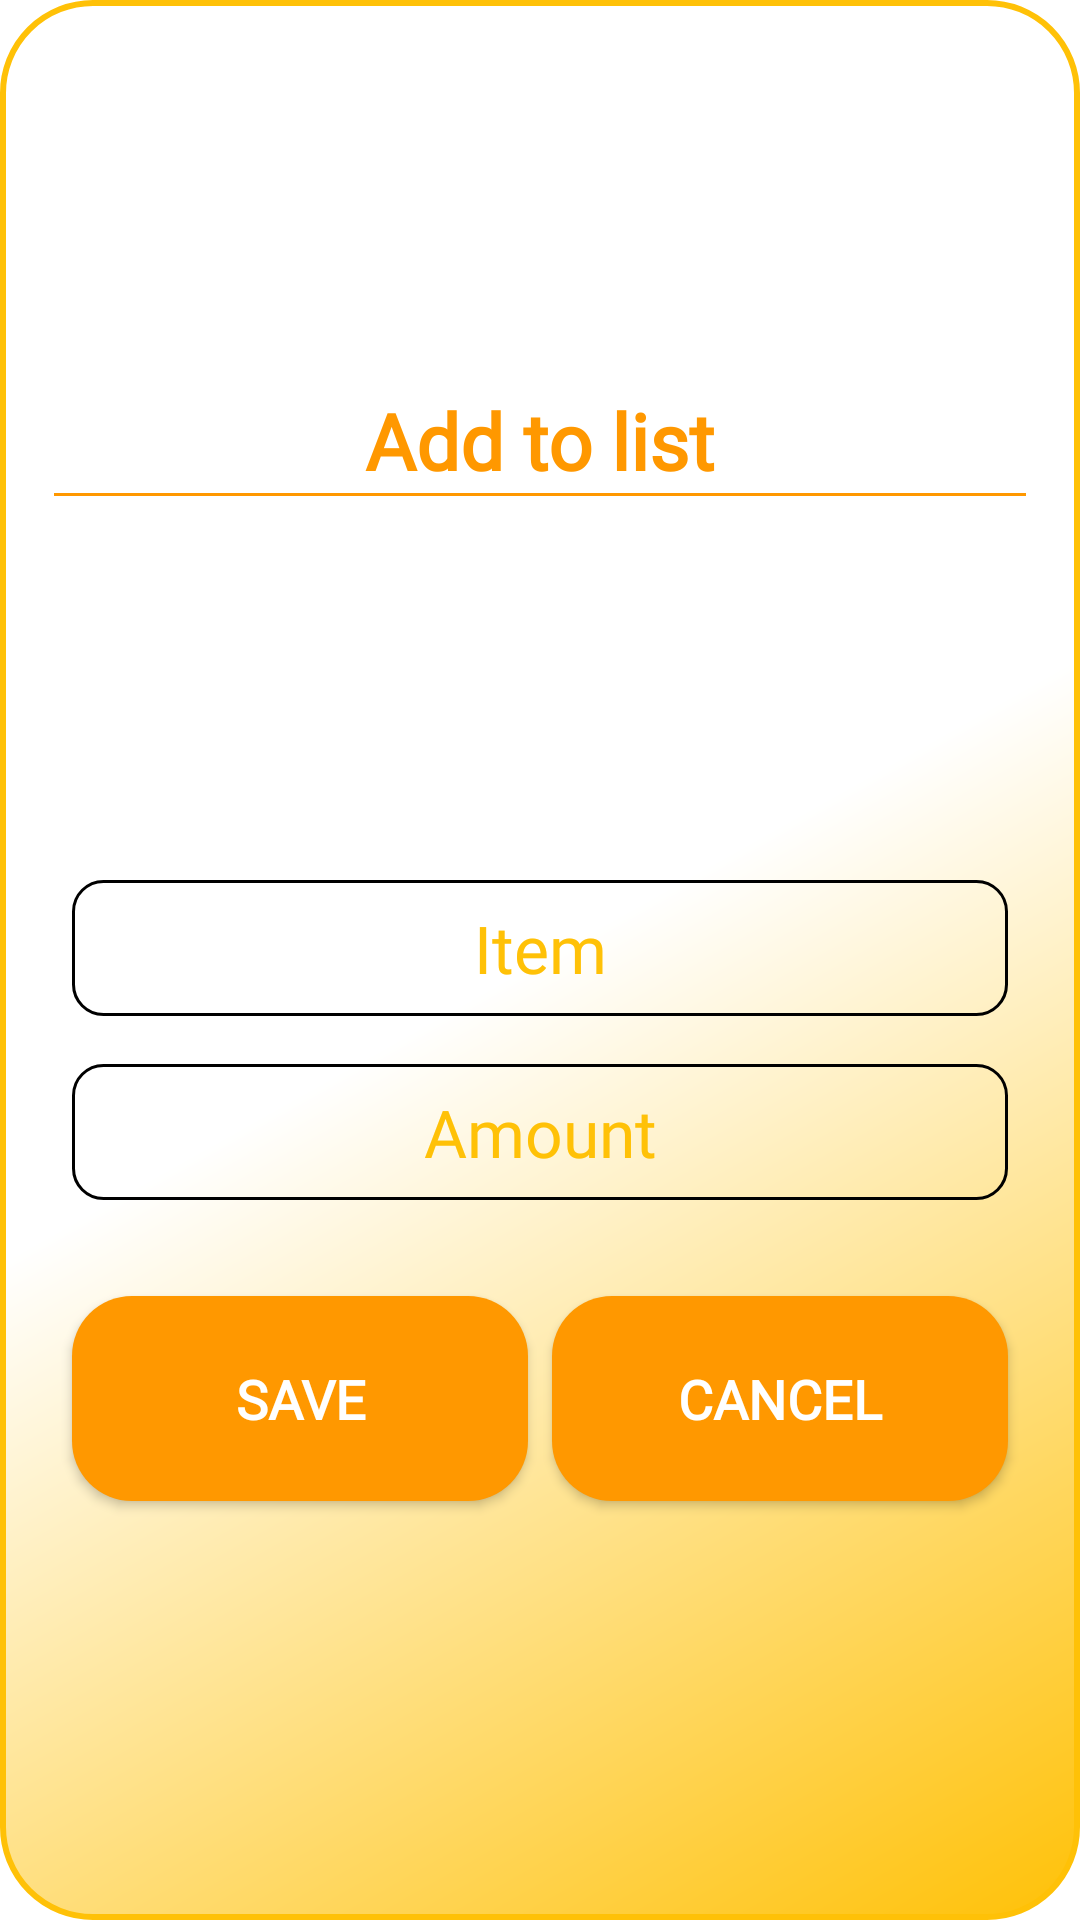

The Android layout XML behind this screen, and the referenced resources:
<!-- AndroidManifest.xml: application theme Theme.ShoppingListMS -->
<!-- res/layout/custom_dialog.xml -->
<?xml version="1.0" encoding="utf-8"?>
<androidx.constraintlayout.widget.ConstraintLayout xmlns:android="http://schemas.android.com/apk/res/android"
    xmlns:app="http://schemas.android.com/apk/res-auto"
    xmlns:tools="http://schemas.android.com/tools"
    android:layout_width="330dp"
    android:layout_height="400dp"
    android:layout_gravity="center"
    android:background="@drawable/custom_dialog_bg"
    android:gravity="center"
    android:layout_margin="48dp"
    android:orientation="vertical"
    >

    <TextView
        android:id="@+id/txt_dia"
        android:layout_width="0dp"
        android:layout_height="wrap_content"
        android:layout_gravity="center"
        android:layout_margin="10dp"
        android:fontFamily="@font/baloo"
        android:gravity="center"
        android:text="Add to list"
        android:textColor="@color/orange_medium"
        android:textSize="26sp"
        android:textStyle="bold"
        app:layout_constraintBottom_toTopOf="@+id/description_edittext"
        app:layout_constraintTop_toTopOf="parent"
        app:layout_constraintStart_toStartOf="parent"
        app:layout_constraintEnd_toEndOf="parent"
        tools:layout_editor_absoluteX="10dp" />

    <View
        android:layout_width="match_parent"
        android:layout_height="1dp"
        android:layout_marginHorizontal="18dp"
        android:layout_marginBottom="16dp"
        app:layout_constraintTop_toBottomOf="@id/txt_dia"
        android:background="@color/orange_medium"/>

    <EditText
        android:id="@+id/description_edittext"
        android:layout_width="0dp"
        android:layout_height="wrap_content"
        android:layout_marginHorizontal="24dp"
        android:layout_marginBottom="16dp"
        android:autofillHints=""
        android:background="@drawable/edittext_selector"
        android:cursorVisible="true"
        android:fontFamily="@font/baloo"
        android:gravity="center"
        android:hint="Item"
        android:inputType="text"
        android:paddingHorizontal="16dp"
        android:paddingVertical="8dp"
        android:selectAllOnFocus="true"
        android:textColor="@color/black"
        android:textColorHighlight="@color/orange_weak"
        android:textColorHint="@color/orange_weak"
        android:textCursorDrawable="@color/black"
        android:textSize="22sp"

        app:layout_constraintBottom_toTopOf="@id/amount_edittext"
        app:layout_constraintEnd_toEndOf="parent"
        app:layout_constraintStart_toStartOf="parent" />

    <EditText
        android:id="@+id/amount_edittext"
        android:layout_width="0dp"
        android:layout_height="wrap_content"
        android:layout_marginHorizontal="24dp"
        android:layout_marginBottom="16dp"
        android:autofillHints=""
        android:background="@drawable/edittext_selector"
        android:cursorVisible="true"
        android:fontFamily="@font/baloo"
        android:gravity="center"
        android:hint="Amount"
        android:inputType="text"
        android:paddingHorizontal="16dp"
        android:paddingVertical="8dp"
        android:selectAllOnFocus="true"
        android:textColor="@color/black"
        android:textColorHighlight="@color/orange_weak"
        android:textColorHint="@color/orange_weak"
        android:textCursorDrawable="@color/black"
        android:textSize="22sp"
        app:layout_constraintBottom_toTopOf="@id/guideline_2_horizontal"
        app:layout_constraintEnd_toEndOf="parent"
        app:layout_constraintStart_toStartOf="parent" />

    <androidx.appcompat.widget.AppCompatButton
        android:id="@+id/save_button"
        android:layout_width="0dp"
        android:layout_height="wrap_content"
        android:background="@drawable/button_bg"
        android:clickable="true"
        android:fontFamily="@font/baloo"
        android:padding="22dp"
        android:shadowColor="@color/black"
        android:text="save"
        android:textColor="@color/white"
        android:textSize="18sp"
        android:layout_marginStart="24dp"
        android:layout_marginTop="16dp"
        android:layout_marginEnd="4dp"
        android:textStyle="bold"
        app:layout_constraintEnd_toStartOf="@+id/guideline_middle_vertical"
        app:layout_constraintStart_toStartOf="parent"
        app:layout_constraintTop_toBottomOf="@id/guideline_2_horizontal" />

    <androidx.appcompat.widget.AppCompatButton
        android:id="@+id/cancel_button"
        android:layout_width="0dp"
        android:layout_height="wrap_content"
        android:layout_marginStart="4dp"
        android:layout_marginEnd="24dp"
        android:layout_marginTop="16dp"
        android:background="@drawable/button_bg"
        android:clickable="true"
        android:fontFamily="@font/baloo"
        android:padding="22dp"
        android:text="cancel"
        android:textColor="@color/white"
        android:textSize="18sp"
        android:textStyle="bold"
        app:layout_constraintEnd_toEndOf="parent"
        app:layout_constraintStart_toStartOf="@+id/guideline_middle_vertical"
        app:layout_constraintTop_toBottomOf="@id/guideline_2_horizontal" />

    <androidx.constraintlayout.widget.Guideline
        android:id="@+id/guideline_2_horizontal"
        android:layout_width="wrap_content"
        android:layout_height="match_parent"
        android:orientation="horizontal"
        app:layout_constraintGuide_percent="0.65" />
    <androidx.constraintlayout.widget.Guideline
        android:id="@+id/guideline_middle_vertical"
        android:layout_width="wrap_content"
        android:layout_height="match_parent"
        android:orientation="vertical"
        app:layout_constraintGuide_percent="0.5" />
</androidx.constraintlayout.widget.ConstraintLayout>
<!-- resources referenced by this layout -->
<resources>
  <color name="black">#FF000000</color>
  <color name="orange_medium">#FF9800</color>
  <color name="orange_weak">#FFC107</color>
  <color name="white">#FFFFFFFF</color>
  <!-- drawable button_bg (drawable) -->
  <?xml version="1.0" encoding="utf-8"?>
  <shape xmlns:android="http://schemas.android.com/apk/res/android">
     <solid
         android:color="@color/orange_medium"/>
  <corners
      android:radius="20dp"/>
  </shape>
  <!-- drawable custom_dialog_bg (drawable) -->
  <?xml version="1.0" encoding="utf-8"?>
  <shape xmlns:android="http://schemas.android.com/apk/res/android" android:shape="rectangle" >
      <gradient
          android:startColor="@color/orange_weak"
          android:centerColor="@color/white"
          android:endColor="@color/white"
          android:type="linear"
          android:angle="135"/>
      <corners
          android:radius="30dp"
          />
      <stroke
          android:color="@color/orange_weak"
          android:width="2dp"
          />
  
  </shape>
  <!-- drawable edittext_selector (drawable) -->
  <?xml version="1.0" encoding="utf-8"?>
  <selector xmlns:android="http://schemas.android.com/apk/res/android">
  
      <item android:drawable="@drawable/edittext_bg_focused" android:state_focused="true" />
      <item android:drawable="@drawable/edittext_bg" android:state_focused="false" />
      <item android:drawable="@drawable/edittext_bg" />
  
  </selector>
  <style name="Theme.ShoppingListMS" parent="Theme.MaterialComponents.DayNight.NoActionBar">
          
          <item name="colorPrimary">@color/purple_500</item>
          <item name="colorPrimaryVariant">@color/purple_700</item>
          <item name="colorOnPrimary">@color/white</item>
          
          <item name="colorSecondary">@color/orange_medium</item>
          <item name="colorSecondaryVariant">@color/orange_medium</item>
          <item name="colorOnSecondary">@color/white</item>
          
          <item name="android:statusBarColor">@color/orange_weak</item>
          
          <item name="android:navigationBarColor">@color/white</item>
          
          <item name="android:textColorSecondary">@color/white</item>
          
          <item name="android:windowLightNavigationBar">true</item>
          
          <item name="android:actionOverflowButtonStyle">@style/MyActionButtonOverflow</item>
          
          <item name="android:dropDownListViewStyle">@style/PopupMenuListView</item>
          
          <item name="actionOverflowMenuStyle">@style/OverflowMenuStyle</item>
      </style>
  <!-- drawable edittext_bg_focused (drawable) -->
  <?xml version="1.0" encoding="utf-8"?>
  <shape xmlns:android="http://schemas.android.com/apk/res/android">
      <stroke
          android:width="3dp"
          android:color="@color/orange_medium" />
      <corners
          android:radius="10dp"/>
  </shape>
  <!-- drawable edittext_bg (drawable) -->
  <?xml version="1.0" encoding="utf-8"?>
  <shape xmlns:android="http://schemas.android.com/apk/res/android">
      <stroke
          android:width="1dp"
          android:color="@color/black" />
  <corners
      android:radius="10dp"/>
  </shape>
  <color name="purple_500">#FF6200EE</color>
  <color name="purple_700">#FF3700B3</color>
  <style name="MyActionButtonOverflow" parent="android:style/Widget.Holo.Light.ActionButton.Overflow">
          <item name="android:src">@drawable/ic_baseline_more_vert_24</item>
          <item name="android:background">?android:attr/actionBarItemBackground</item>
          <item name="tint">@color/white</item>
      </style>
  <style name="PopupMenuListView" parent="@style/Widget.AppCompat.ListView.DropDown">
          <item name="android:divider">@color/orange_medium</item>
          <item name="android:dividerHeight">1dp</item>
          <item name="android:dividerPadding">8dp</item>
      </style>
  <style name="OverflowMenuStyle" parent="Widget.AppCompat.PopupMenu.Overflow">
          <item name="android:dropDownHorizontalOffset">-50dp</item>
          <item name="android:dropDownVerticalOffset">52dp</item>
      </style>
</resources>
